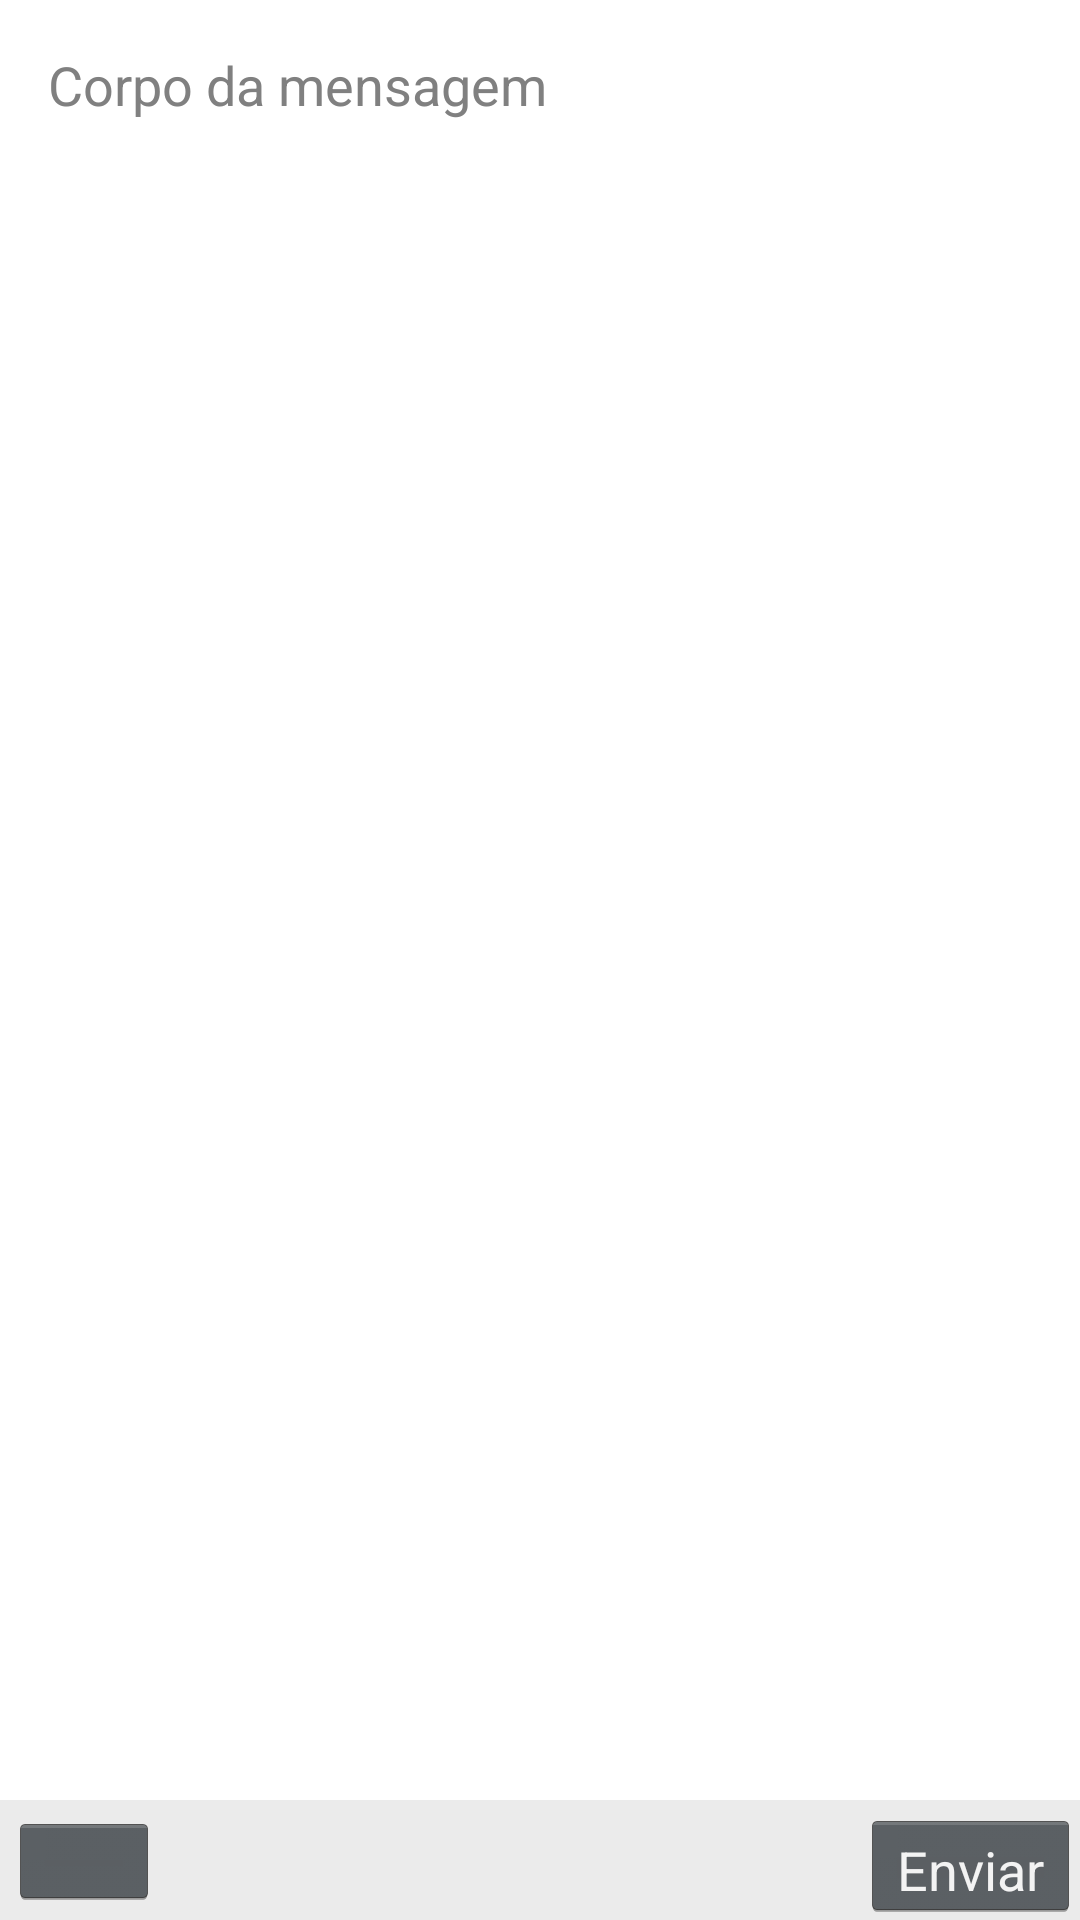

Write the Android layout XML for this screen, with the resource values it uses.
<!-- AndroidManifest.xml: application theme android:Theme.Holo -->
<!-- res/layout/activity_response.xml -->
<?xml version="1.0" encoding="utf-8"?>
<LinearLayout xmlns:android="http://schemas.android.com/apk/res/android"
    android:layout_width="fill_parent"
    android:layout_height="fill_parent"
    android:background="@android:color/white"
    android:orientation="vertical" >

    <RelativeLayout
        android:id="@+id/audio_preview_bar"
        android:layout_width="fill_parent"
        android:layout_height="60dp"
        android:visibility="gone" >

        <Button
            android:id="@+id/preview_recording"
            android:layout_width="wrap_content"
            android:layout_height="wrap_content"
            android:layout_centerHorizontal="true"
            android:layout_centerVertical="true"
            android:text="@string/listen_to" />

        <Button
            android:id="@+id/delete_recording"
            android:layout_width="wrap_content"
            android:layout_height="wrap_content"
            android:text="@string/x" />
    </RelativeLayout>

    <EditText
        android:id="@+id/editTextReply"
        android:layout_width="fill_parent"
        android:layout_height="0dip"
        android:layout_margin="16dp"
        android:layout_weight="1"
        android:background="#00000000"
        android:gravity="top|left"
        android:hint="@string/edit_text_Response"
        android:textColor="#000000" >
    </EditText>

    <RelativeLayout
        android:id="@+id/recording_bar"
        android:layout_width="fill_parent"
        android:layout_height="wrap_content"
        android:orientation="horizontal" >

        <ImageView
            android:id="@+id/record_image"
            android:layout_width="30dp"
            android:layout_height="30dp"
            android:layout_centerHorizontal="true"
            android:clickable="true"
            android:contentDescription="@string/record_image_description"
            android:src="@drawable/ic_lock_silent_mode_off"
            android:visibility="gone" />

        <TextView
            android:id="@+id/char_number"
            android:layout_width="wrap_content"
            android:layout_height="wrap_content"
            android:layout_alignBottom="@id/record_image"
            android:layout_alignParentRight="true"
            android:layout_centerHorizontal="false"
            android:layout_marginRight="3dp"
            android:text="@string/char_count_default_value"
            android:visibility="invisible" />
    </RelativeLayout>

    <RelativeLayout
        android:layout_width="fill_parent"
        android:layout_height="40dp"
        android:background="#ebebeb" >

        

        <ImageButton
            android:id="@+id/record_button"
            android:layout_width="50dp"
            android:layout_height="wrap_content"
            android:layout_alignParentLeft="true"
            android:layout_marginLeft="3dp"
            android:layout_marginTop="4dp"
            android:contentDescription="@string/recod_button_description"
            android:scaleType="centerInside"
            android:src="@drawable/gravador_parado" />

        <Button
            android:id="@+id/submitReply"
            android:layout_width="wrap_content"
            android:layout_height="fill_parent"
            android:layout_alignParentRight="true"
            android:layout_centerHorizontal="true"
            android:layout_marginTop="3dp"
            android:text="@string/submit" />

        <TextView
            android:id="@+id/recording_lenght"
            android:layout_width="wrap_content"
            android:layout_height="wrap_content"
            android:layout_marginTop="11dp"
            android:layout_toRightOf="@id/record_button"
            android:text="@string/counter_default_value"
            android:textColor="@color/black"
            android:visibility="gone" />

        <ImageButton
            android:id="@+id/play_button"
            android:layout_width="50dp"
            android:layout_height="wrap_content"
            android:layout_alignParentTop="true"
            android:layout_marginLeft="3dp"
            android:layout_marginTop="4dp"
            android:layout_toRightOf="@+id/record_button"
            android:contentDescription="@string/play_button_description"
            android:scaleType="centerInside"
            android:src="@drawable/gravador_parado"
            android:visibility="gone" />

        <Chronometer
            android:id="@+id/recording_chronometer"
            android:layout_width="wrap_content"
            android:layout_height="wrap_content"
            android:layout_marginTop="11dp"
            android:layout_toRightOf="@id/record_button"
            android:text="@string/counter_default_value"
            android:textColor="@color/black"
            android:visibility="gone" />
    </RelativeLayout>

</LinearLayout>
<!-- resources referenced by this layout -->
<resources>
  <color name="black">#000000</color>
  <string name="char_count_default_value">0</string>
  <string name="counter_default_value">00:00</string>
  <string name="edit_text_Response">Corpo da mensagem</string>
  <string name="listen_to">Ouvir</string>
  <string name="play_button_description">Ouvir gravação</string>
  <string name="recod_button_description">Gravar comentário</string>
  <string name="record_image_description">Imagem que indica que há gravação de áudio</string>
  <string name="submit">Enviar</string>
  <string name="x">X</string>
</resources>
